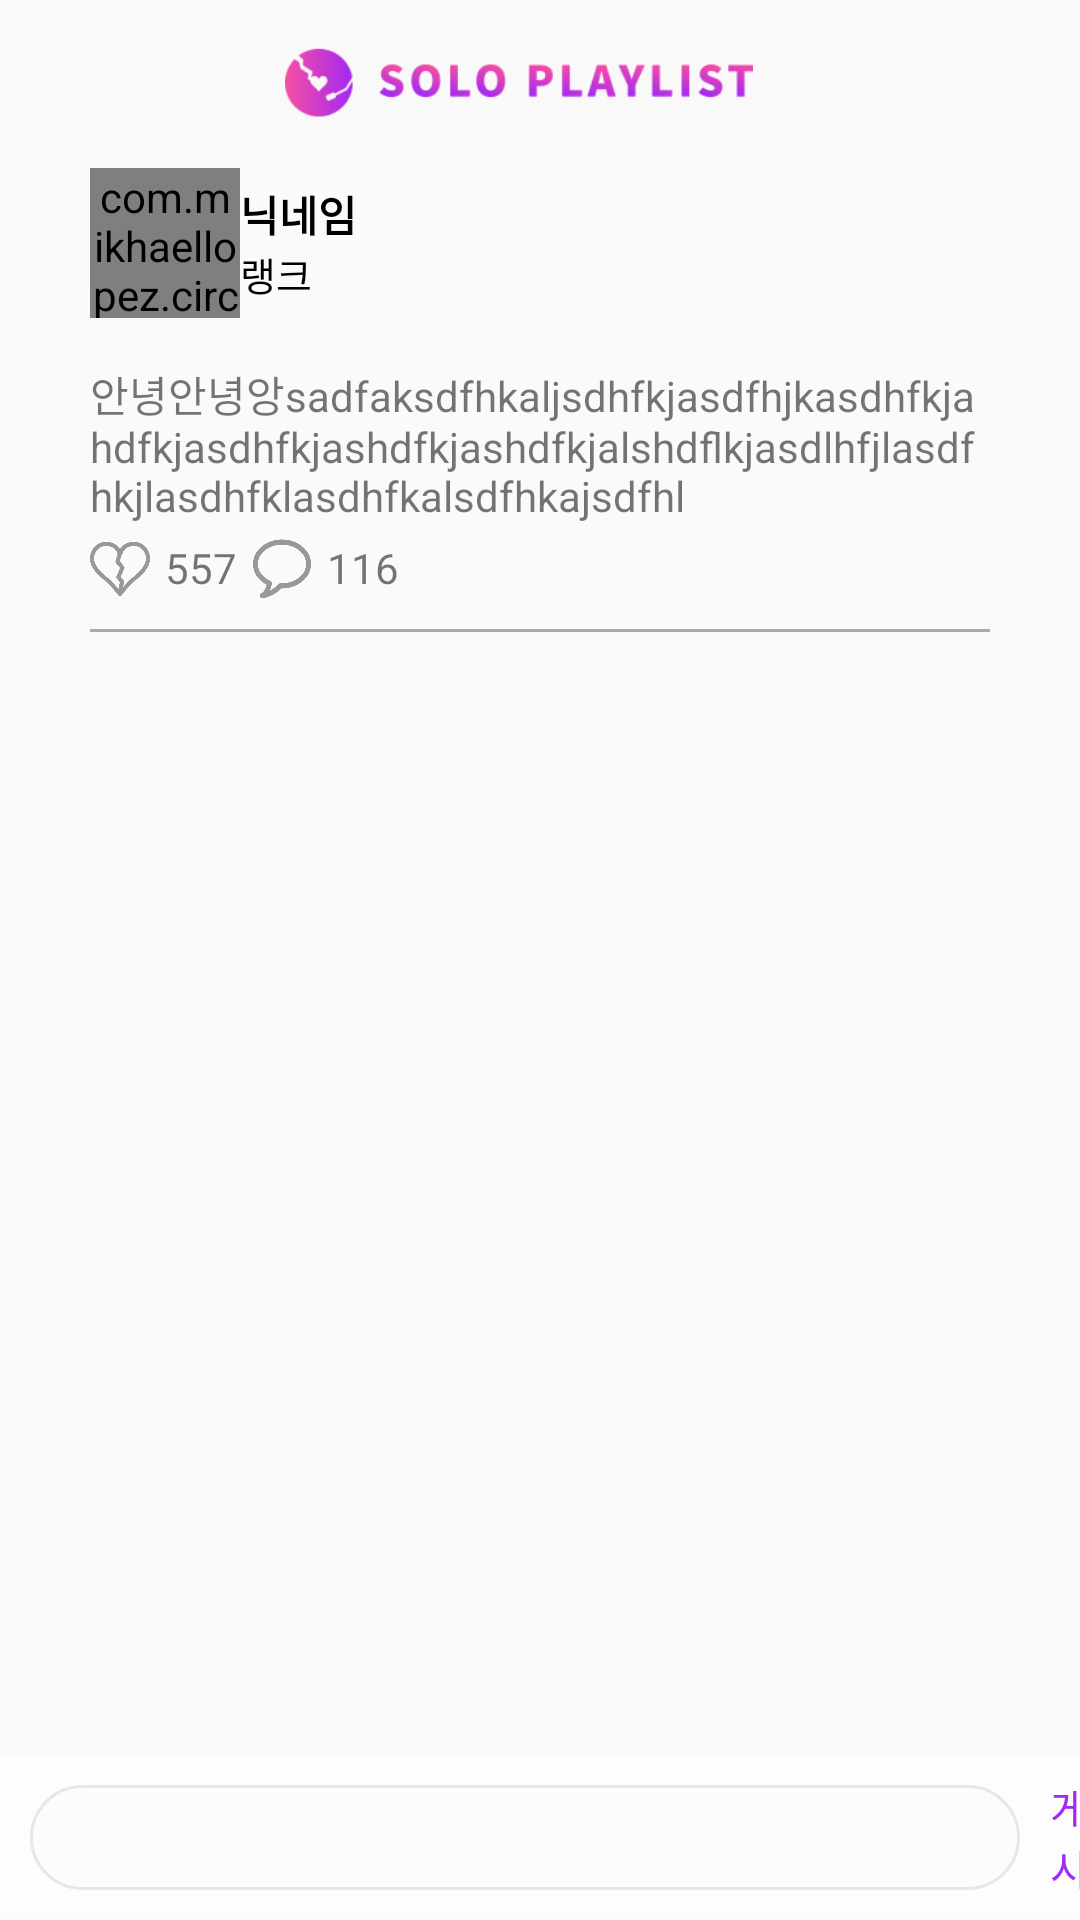

This screen was rendered from an Android layout file. Write that file and the resources it references.
<!-- AndroidManifest.xml: activity theme NoActionBar -->
<!-- res/layout/activity_comment.xml -->
<?xml version="1.0" encoding="utf-8"?>
<LinearLayout
    xmlns:android="http://schemas.android.com/apk/res/android"
    xmlns:app="http://schemas.android.com/apk/res-auto"
    xmlns:tools="http://schemas.android.com/tools"
    android:layout_width="match_parent"
    android:layout_height="match_parent"
    android:orientation="vertical"
    android:gravity="top"
    android:weightSum="3"
    tools:context=".activity.CommentActivity">

    <android.support.v7.widget.Toolbar
        android:id="@+id/mainToolbar"
        android:layout_width="match_parent"
        android:layout_height="?attr/actionBarSize"
        android:background="#f9f9f9"
        android:padding="15dp">

        <ImageView
            android:layout_width="match_parent"
            android:layout_height="wrap_content"
            android:baselineAlignBottom="false"
            android:src="@drawable/toolbar_icon"
            />

    </android.support.v7.widget.Toolbar>

    <LinearLayout
        xmlns:android="http://schemas.android.com/apk/res/android"
        android:layout_width="match_parent"
        android:layout_height="wrap_content"
        android:layout_marginLeft="30dp"
        android:layout_marginRight="30dp"
        android:orientation="vertical">

        <LinearLayout
            android:layout_width="wrap_content"
            android:layout_height="wrap_content"
            android:orientation="horizontal">


            <com.mikhaellopez.circularimageview.CircularImageView
                android:id="@+id/additemProfile"
                android:layout_width="50dp"
                android:layout_height="50dp"/>

            <LinearLayout
                android:layout_width="wrap_content"
                android:layout_height="wrap_content"
                android:layout_marginBottom="10dp"
                android:orientation="vertical">

                <TextView
                    android:id="@+id/additemNickname"
                    android:layout_width="wrap_content"
                    android:layout_height="wrap_content"
                    android:layout_marginTop="5dp"
                    android:text="닉네임"
                    android:textColor="@android:color/black"
                    android:textStyle="bold"
                    />

                <TextView
                    android:id="@+id/additemRank"
                    android:layout_width="wrap_content"
                    android:layout_height="wrap_content"
                    android:text="랭크"
                    android:textColor="@android:color/black"
                    android:textSize="13sp"
                    />
            </LinearLayout>
        </LinearLayout>

        <TextView
            android:id="@+id/additemcontent"
            android:layout_width="wrap_content"
            android:layout_height="wrap_content"
            android:layout_marginTop="10dp"
            android:text="안녕안녕앙sadfaksdfhkaljsdhfkjasdfhjkasdhfkjahdfkjasdhfkjashdfkjashdfkjalshdflkjasdlhfjlasdfhkjlasdhfklasdhfkalsdfhkajsdfhl"/>

        <LinearLayout
            android:layout_width="wrap_content"
            android:layout_height="wrap_content"
            android:layout_marginBottom="10dp"
            android:layout_marginTop="5dp"
            android:orientation="horizontal">

            <ImageView
                android:id="@+id/addItemlike"
                android:layout_width="20dp"
                android:layout_height="20dp"
                android:background="@drawable/love_icon"/>

            <TextView
                android:id="@+id/additemliketext"
                android:layout_width="wrap_content"
                android:layout_height="wrap_content"
                android:layout_marginLeft="5dp"
                android:text="557"/>

            <ImageView
                android:id="@+id/additemChaticon"
                android:layout_width="20dp"
                android:layout_height="20dp"
                android:layout_marginLeft="5dp"
                android:background="@drawable/comment"/>

            <TextView
                android:id="@+id/additmeComment"
                android:layout_width="wrap_content"
                android:layout_height="wrap_content"
                android:layout_marginLeft="5dp"
                android:text="116"/>

        </LinearLayout>

        <View
            android:layout_width="wrap_content"
            android:layout_height="1dp"
            android:layout_marginBottom="20dp"
            android:background="@android:color/darker_gray"
            />

    </LinearLayout>

    <android.support.v7.widget.RecyclerView
        android:id="@+id/commentlist"
        android:layout_width="wrap_content"
        android:layout_height="0dp"
        android:layout_weight="2.6">

    </android.support.v7.widget.RecyclerView>


    <LinearLayout
        android:orientation="horizontal"
        android:layout_width="match_parent"
        android:layout_height="0dp"
        android:layout_weight="0.4"
        android:gravity="center"
        android:layout_gravity="bottom"
        android:background="#fdfdfe">

        <EditText
            android:textColor="@android:color/black"
            android:id="@+id/commentText"
            android:layout_marginLeft="10dp"
            android:layout_width="330dp"
            android:layout_height="35dp"
            android:layout_marginRight="10dp"
            android:background="@drawable/comment_bg"/>

        <TextView
            android:id="@+id/commentBtn"
            android:layout_width="wrap_content"
            android:layout_height="wrap_content"
            android:text="게시"
            android:textColor="#a32bf1"
            android:background="#fdfdfe"/>

    </LinearLayout>

</LinearLayout>
<!-- resources referenced by this layout -->
<resources>
  <!-- drawable comment: png bitmap (drawable-v24, 27514 bytes) -->
  <!-- drawable comment_bg (drawable) -->
  <?xml version="1.0" encoding="utf-8"?>
  <shape xmlns:android="http://schemas.android.com/apk/res/android"
      android:shape="rectangle">
  
      <corners
          android:radius="40dp"
          />
  
      <solid
          android:color="#fbfcfc"
          />
  
      <stroke
          android:width="1dp"
          android:color="#e7e7e7"
          />
  
  </shape>
  <!-- drawable love_icon: png bitmap (drawable-v24, 29366 bytes) -->
  <!-- drawable toolbar_icon: png bitmap (drawable-v24, 8700 bytes) -->
  <style name="NoActionBar" parent="Theme.AppCompat.Light.DarkActionBar">
          <item name="windowActionBar">false</item>
          <item name="windowNoTitle">true</item>
          <item name="colorPrimary">@color/colorPrimary</item>
          <item name="colorPrimaryDark">@color/colorPrimaryDark</item>
          <item name="colorAccent">@color/colorAccent</item>
      </style>
  <color name="colorPrimary">#3F51B5</color>
  <color name="colorPrimaryDark">#EE4AA9</color>
  <color name="colorAccent">#FF4081</color>
</resources>
